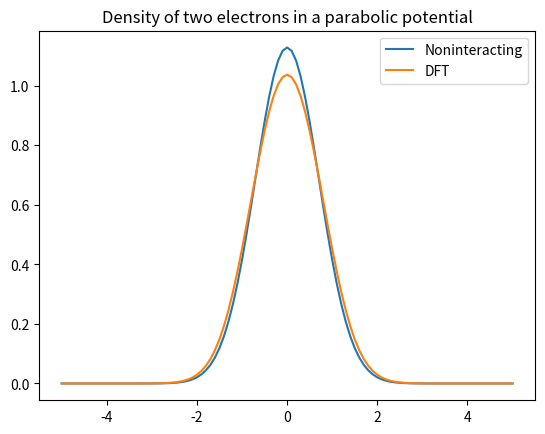

Recreate this plot in Python.
# This program solves the 1D Kohn-Sham equation for two electrons in a
# harmonic-oscillator potential, using exchange-only LDA.
#
# Check carefully whether the self-consistent iterations converge to
# the correct ground state! You can tell by looking at the density:
# If n(x) is not symmetric about x=0, then something went wrong.
#
#----------------------------User input starts here----------------------------

NGRID = 101   # number of grid points (always an odd number)
XMAX = 5.     # the numerical grid goes from -XMAX < x < XMAX
KSPRING = 1.  # spring constant of the harmonic oscillator potential
A = 1.        # Coulomb softening parameter for the electron interaction
TOL = 1.e-10  # numerical tolerance (the convergence criterion)
MIX = 0.85    # mixing parameter for the self-consistency iterations

#-----------------------------User input ends here-----------------------------

import numpy as np
import math
import matplotlib.pyplot as plt
from scipy.integrate import simpson   # integration with Simpson's rule
from scipy.integrate import quad    # integration with Gaussian quadrature
from scipy.special import kn        # The modified Bessel functions

DX = 2.*XMAX/(NGRID-1)  # grid spacing
PI = math.pi  # define pi here

x = np.linspace(-XMAX,XMAX,NGRID)  # Define the numerical grid as an array
#
# Now initialize a bunch of arrays
#
n = np.zeros(NGRID)
n_noninteracting = np.zeros(NGRID)
n1 = np.zeros(NGRID)
psi = np.zeros(NGRID)
di = np.zeros(NGRID)
VH = np.zeros(NGRID) 
VX = np.zeros(NGRID)
VEXT = np.zeros(NGRID)
vint = np.zeros(NGRID)
MAT = np.zeros((NGRID,NGRID)) 
#
# Initialize the density of the noninteracting 1D harmonic oscillator.
#
for i in range(NGRID):
    n_noninteracting[i]=2.*math.exp(-x[i]**2)/math.sqrt(PI)
    n[i] = n_noninteracting[i]
    n1[i] = n[i]
#
#  Seven-point formula:
#    
for i in range(NGRID):
    di[i]=0.5*KSPRING*x[i]**2 + 490./(360.*DX**2)
for i in range(NGRID-1):
    MAT[i,i+1] = -270./(360.*DX**2)
    MAT[i+1,i] = -270./(360.*DX**2)
for i in range(NGRID-2):
    MAT[i,i+2] = 27./(360.*DX**2)
    MAT[i+2,i] = 27./(360.*DX**2)
for i in range(NGRID-3):
    MAT[i,i+3] = -2./(360.*DX**2)
    MAT[i+3,i] = -2./(360.*DX**2)
#
#------------------------------------------------------------------------
# Here is the start of the self-consistency loop. We initialize the
# energy as that of two noninteracting electrons in a 1D harmonic potential.
#------------------------------------------------------------------------
crit = 1.   # this is criterion that will tell us whether we are converged.
EKS_previous = math.sqrt(KSPRING) 
counter = 0
while crit > TOL:
    counter += 1
    print(counter)
#
#  mix with the density of the previous iteration
#
    for i in range(NGRID):
        n[i] = MIX*n[i] + (1.-MIX)*n1[i]
        n1[i] = n[i]
#
# Calculate the Hartree potential VH:
#   
    for i in range(NGRID):
        for j in range(NGRID):
            vint[j]=n[j]/math.sqrt(A**2 + (x[i]-x[j])**2)
        result = simpson(vint,x=x)
        VH[i] = result
        MAT[i,i] = di[i] + VH[i]   
#
# Calculate the exchange potential VX:
#    
    for i in range(NGRID):        
        '''
        # This calculates the LDA exchange potential from eqn (15.7).
        # Numerically this takes a bit longer, so we won't use it here.        
        
        upper = n[i]*PI*A  
        def f(j):
            return kn(0,j)
        result, _ = quad(f,0.,upper)
        VX[i] = -result/(PI*A)
        '''
        
        # This calculates the LDA exchange potential from eqn (12.10), see
        # exercise (12.1).
        
        z = A*n[i]
        uu = 0.0194*z + 1.06*z**2 + 0.5*z**3
        vv = 0.704 + 2.23*z + z**2
        VX[i] = -((0.0194 + 2.12*z + 1.5*z**2)*vv - uu*(2.23+2.*z))/(A*vv**2)
        
        MAT[i,i] = MAT[i,i] +VX[i]        
#
# Now find the eigenvalues and eigenvectors of the matrix MAT,
# and sort them to make sure we keep the lowest one only.
#
    vals, vecs = np.linalg.eig(MAT)
    sorted = np.argsort(vals)
    lowest = sorted[0]
    EKS = 2*vals[lowest]
    for i in range(NGRID):
        psi[i]=vecs[i,lowest]   
#
# Now we need to normalize our solution. 
#
    norm = simpson(psi**2,x=x)
    psi = psi/math.sqrt(norm)
    n = 2*psi**2    
#
#  We define the convergence criterion (crit) as the difference between the 
#  Kohn-Sham lowest energy eigenvalue in this iteration step to the one of  
#  the previous step. The criterion needs to be < TOL for the 
#  iteration to end.
#
    crit = abs(EKS_previous - EKS)
    EKS_previous = EKS
# --------------------------------------------------------------------------
# End of the self-consistency loop
# --------------------------------------------------------------------------
print('converged')

plt.plot(x,n_noninteracting)
plt.plot(x,n) 
plt.legend(['Noninteracting','DFT'])
plt.title("Density of two electrons in a parabolic potential")
plt.show()
#
# Calculate the various contributions to the total energy:
#
vint = VH * n
result = simpson(vint,x=x)
EH = 0.5*result
#
vint = VX * n
result = simpson(vint,x=x)
EVX = result
#
vint = (0.5*x**2+VH+VX) * n
result = simpson(vint,x=x)
ETS = result
#
vint = (0.5*x**2) * n
result = simpson(vint,x=x)
EV = result
#
'''
for i in range(NGRID):
    upper = n[i]*PI*A 
    def f(j):
        def g(l):
            return kn(0,l)
        result, _ = quad(g,0.,j)
        return result
    result, _ = quad(f,0.,upper)
    vint[i] = -result/(PI*A)**2        
'''
for i in range(NGRID):
    z = A*n[i]
    uu = 0.0194*z + 1.06*z**2 + 0.5*z**3
    vv = 0.704 + 2.23*z + z**2
    vint[i] = -uu/(A**2*vv)
    
EX = simpson(vint,x=x)

E = EKS - EH - EVX + EX    # total ground-state energy, see eqn (11.18)

TS = EKS - ETS  # noninteracting kinetic energy, see eqn (11.17)

print('')
print(' Kohn-Sham energy: EKS =', EKS)
print('          V energy: EV =', EV)
print('    Hartree energy: EH =', EH)
print('        VX energy: EVX =', EVX)
print('   Exchange energy: EX =', EX)
print('    kinetic energy: TS =', TS)
print('--------------------------------------------')
print('ground-state energy: E = EKS - EH - EVX + EX = TS + EV + EH + EX')
print('                     E = ',E)
#
# Write the density to a file
#
#f = open("nks.txt", "w")
#for i in range(NGRID):
#    f.write(str(x[i]) + "  " + str(n[i]) + '\n')
#f.close()
#    
    
    
    
